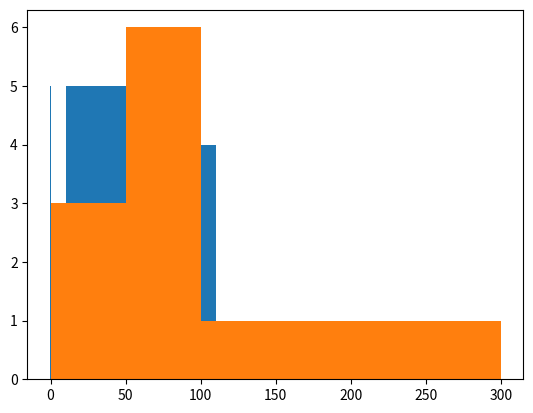

Generate this figure with matplotlib:
# [redacted]
# Autor: David Spörri

import matplotlib.pyplot as plt
import numpy

# 1 Balken pro Wert
liste = [5, 2, 1, 1, 1]
x = numpy.arange(len(liste))
plt.bar(x, liste)
plt.show()

liste = [10, 10, 75, 60, 60, 55, 50, 45, 75, 260]
liste_sorted = numpy.sort(liste)

plt.hist(liste, 5)  # 5 Klassen
plt.show()
plt.hist(liste, [0, 50, 100, 300])  # vordefinierte Klassengrenzen
plt.show()

mean = numpy.mean(liste)
print('Mittelwert: ' + str(mean))

# Enstpricht matlab: std(liste,1); Empirische Varianz (Faktor 1/n)
std = numpy.std(liste)
print('Empirische Varianz: ' + str(std))

# Entspricht matlab: std(liste); Stichproben-Varianz (Faktor 1/n-1)
std1 = numpy.std(liste, ddof=1)
print('Stichproben-Varianz: ' + str(std1))
